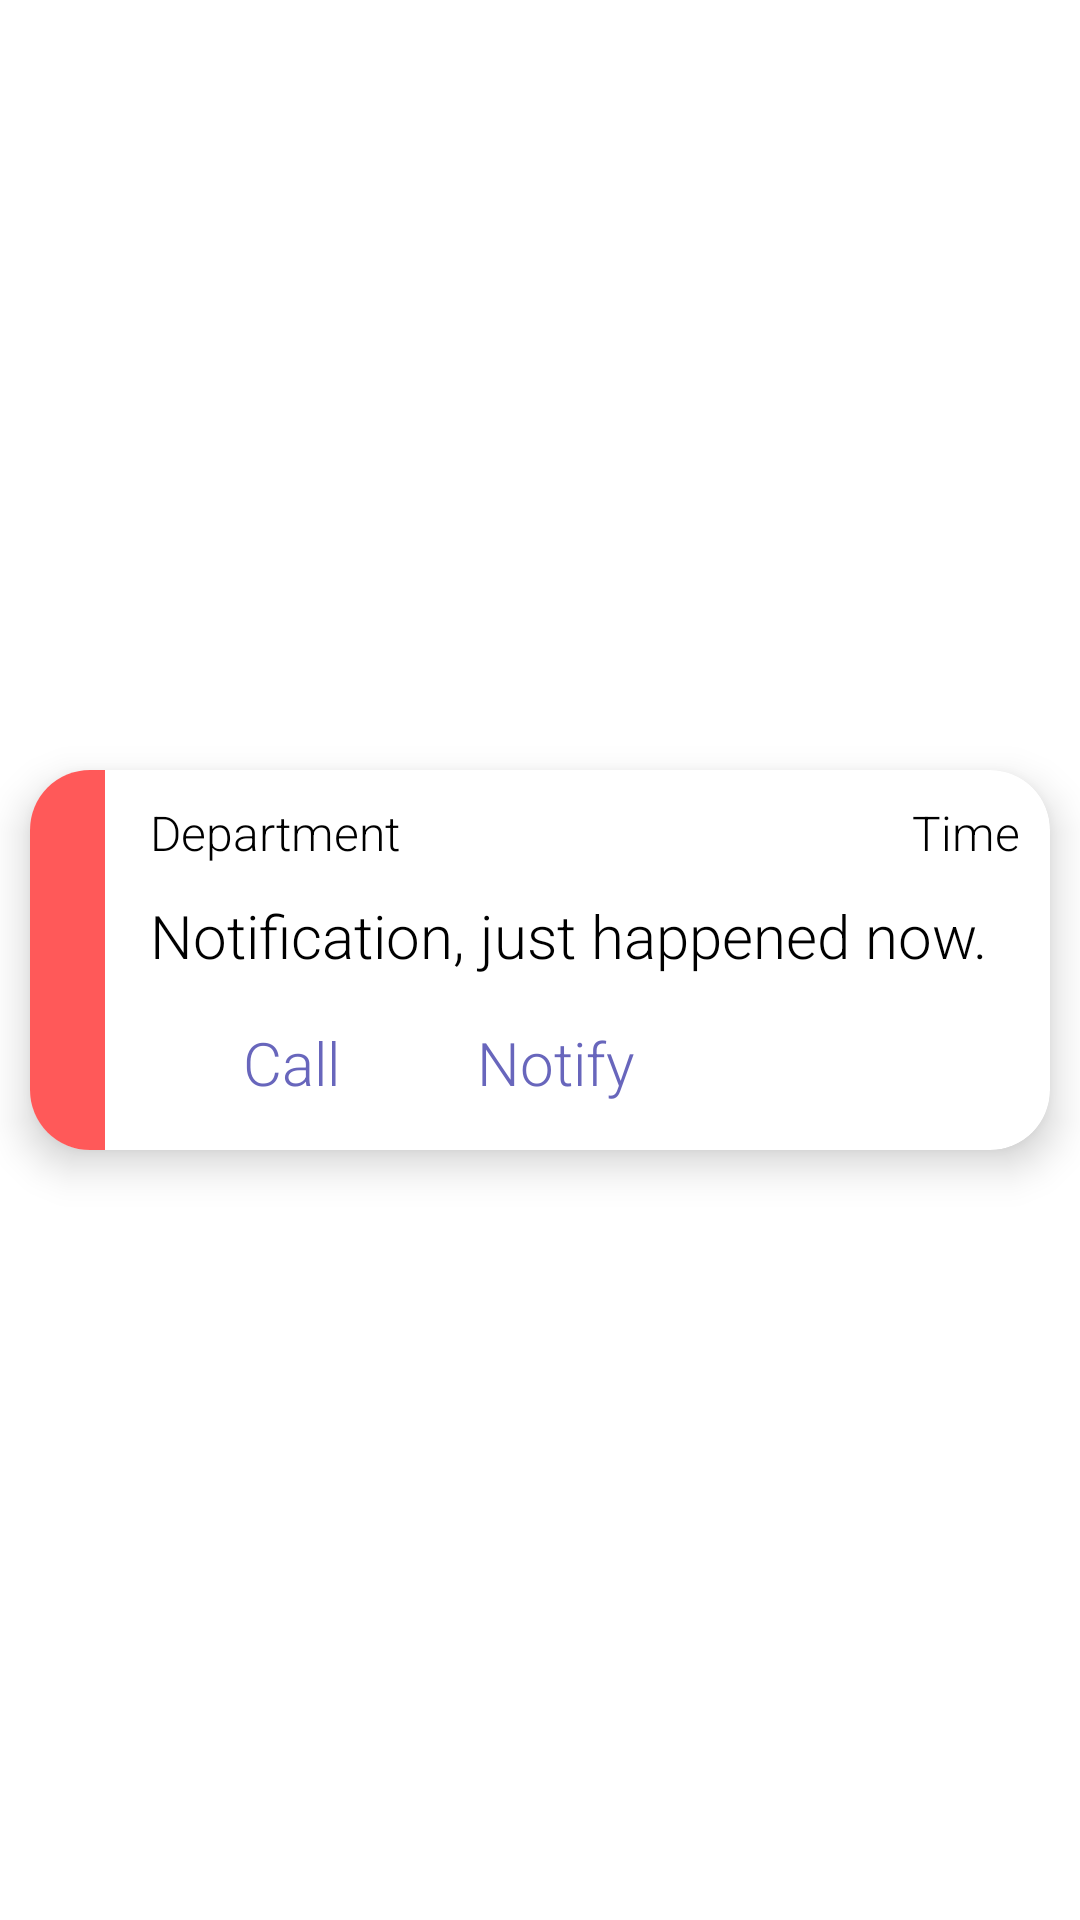

Produce the Android XML layout that renders to this screen, including the resource entries it uses.
<!-- AndroidManifest.xml: application theme AppTheme.NoActionBar -->
<!-- res/layout/list_notifications.xml -->
<?xml version="1.0" encoding="utf-8"?>
<androidx.constraintlayout.widget.ConstraintLayout xmlns:android="http://schemas.android.com/apk/res/android"
    xmlns:app="http://schemas.android.com/apk/res-auto"
    xmlns:tools="http://schemas.android.com/tools"
    android:layout_width="match_parent"
    android:layout_height="wrap_content"
    android:background="#FFFFFF">

    <androidx.cardview.widget.CardView
        android:id="@+id/cvNotification"
        android:layout_width="0dp"
        android:layout_height="wrap_content"
        android:layout_marginStart="10dp"
        android:layout_marginLeft="10dp"
        android:layout_marginTop="8dp"
        android:layout_marginEnd="10dp"
        android:layout_marginRight="10dp"
        android:layout_marginBottom="8dp"
        app:cardCornerRadius="20dp"
        app:cardElevation="8dp"
        app:cardMaxElevation="10dp"
        app:layout_constraintBottom_toBottomOf="parent"
        app:layout_constraintEnd_toEndOf="parent"
        app:layout_constraintStart_toStartOf="parent"
        app:layout_constraintTop_toTopOf="parent">

        <androidx.constraintlayout.widget.ConstraintLayout
            android:layout_width="match_parent"
            android:layout_height="match_parent">

            <LinearLayout
                android:id="@+id/linearLayoutNotification"
                android:layout_width="25dp"
                android:layout_height="0dp"
                android:background="#FF5959"
                android:orientation="horizontal"
                app:layout_constraintBottom_toBottomOf="parent"
                app:layout_constraintStart_toStartOf="parent"
                app:layout_constraintTop_toTopOf="parent"/>

            <TextView
                android:id="@+id/tvDepartmentName"
                style="@style/RobotoTextViewStyle"
                android:layout_width="0dp"
                android:layout_height="wrap_content"
                android:layout_marginStart="15dp"
                android:layout_marginLeft="15dp"
                android:layout_marginTop="10dp"
                android:gravity="start|center_vertical"
                android:text="@string/res_dep_name"
                android:textSize="16sp"
                app:layout_constraintStart_toEndOf="@+id/linearLayoutNotification"
                app:layout_constraintTop_toTopOf="parent" />

            <TextView
                android:id="@+id/tvNotificationContent"
                style="@style/RobotoTextViewStyle"
                android:layout_width="0dp"
                android:layout_height="wrap_content"
                android:layout_marginStart="15dp"
                android:layout_marginLeft="15dp"
                android:layout_marginTop="10dp"
                android:layout_marginEnd="15dp"
                android:layout_marginRight="15dp"
                android:gravity="start|center_vertical"
                android:text="@string/res_notification_content"
                android:textSize="20sp"
                app:layout_constraintBottom_toTopOf="@+id/btnCallDashboard"
                app:layout_constraintEnd_toEndOf="parent"
                app:layout_constraintStart_toEndOf="@+id/linearLayoutNotification"
                app:layout_constraintTop_toBottomOf="@+id/tvDepartmentName" />

            <TextView
                android:id="@+id/tvTime"
                style="@style/RobotoTextViewStyle"
                android:layout_width="0dp"
                android:layout_height="wrap_content"
                android:layout_marginTop="10dp"
                android:layout_marginEnd="10dp"
                android:layout_marginRight="10dp"
                android:gravity="center_vertical|end"
                android:text="@string/res_time"
                android:textSize="16sp"
                app:layout_constraintEnd_toEndOf="parent"
                app:layout_constraintTop_toTopOf="parent" />

            <Button
                android:id="@+id/btnCallDashboard"
                style="@style/RobotoButtonStyle"
                android:layout_width="wrap_content"
                android:layout_height="wrap_content"
                android:layout_marginStart="30dp"
                android:layout_marginLeft="30dp"
                android:layout_marginTop="5dp"
                android:layout_marginBottom="5dp"
                android:background="@drawable/transparent_button"
                android:text="Call"
                android:textColor="#6866BC"
                android:textSize="20sp"
                app:layout_constraintBottom_toBottomOf="parent"
                app:layout_constraintStart_toEndOf="@+id/linearLayoutNotification"
                app:layout_constraintTop_toBottomOf="@+id/tvNotificationContent" />

            <Button
                android:id="@+id/btnNotifyDashboard"
                style="@style/RobotoButtonStyle"
                android:layout_width="wrap_content"
                android:layout_height="wrap_content"
                android:layout_marginStart="15dp"
                android:layout_marginLeft="15dp"
                android:layout_marginTop="5dp"
                android:layout_marginBottom="5dp"
                android:background="@drawable/transparent_button"
                android:text="Notify"
                android:textColor="#6866BC"
                android:textSize="20sp"
                app:layout_constraintBottom_toBottomOf="parent"
                app:layout_constraintStart_toEndOf="@+id/btnCallDashboard"
                app:layout_constraintTop_toBottomOf="@+id/tvNotificationContent" />

            <TextView
                android:id="@+id/tvIdInvisible"
                android:layout_width="wrap_content"
                android:layout_height="wrap_content"
                android:layout_marginTop="37dp"
                android:text="TextView"
                android:visibility="invisible"
                app:layout_constraintStart_toEndOf="@+id/btnNotifyDashboard"
                app:layout_constraintTop_toBottomOf="@+id/tvNotificationContent" />

        </androidx.constraintlayout.widget.ConstraintLayout>
    </androidx.cardview.widget.CardView>

</androidx.constraintlayout.widget.ConstraintLayout>
<!-- resources referenced by this layout -->
<resources>
  <!-- drawable transparent_button (drawable) -->
  <?xml version="1.0" encoding="utf-8"?>
  <shape xmlns:android="http://schemas.android.com/apk/res/android">
      android:shape="rectangle">
  
      
  
  
  
      <corners
  
          android:radius="1dp"/>
  
      
  
      <padding
  
          android:left="15dp"
  
          android:top="10dp"
  
          android:right="15dp"
  
          android:bottom="10dp"/>
  
  </shape>
  <string name="res_dep_name">Department</string>
  <string name="res_notification_content">Notification, just happened now.</string>
  <string name="res_time">Time</string>
  <style name="RobotoButtonStyle" parent="android:Widget.Holo.Button">
          <item name="fontFamily">sans-serif-light</item>
          <item name="android:textColor">@color/colorPrimary</item>
      </style>
  <style name="RobotoTextViewStyle" parent="android:Widget.TextView">
          <item name="fontFamily">sans-serif-light</item>
          <item name="android:textColor">@color/colorBlack</item>
      </style>
  <style name="AppTheme.NoActionBar">
          <item name="windowActionBar">false</item>
          <item name="windowNoTitle">true</item>
      </style>
  <color name="colorPrimary">#182883</color>
  <color name="colorBlack">#000000</color>
</resources>
